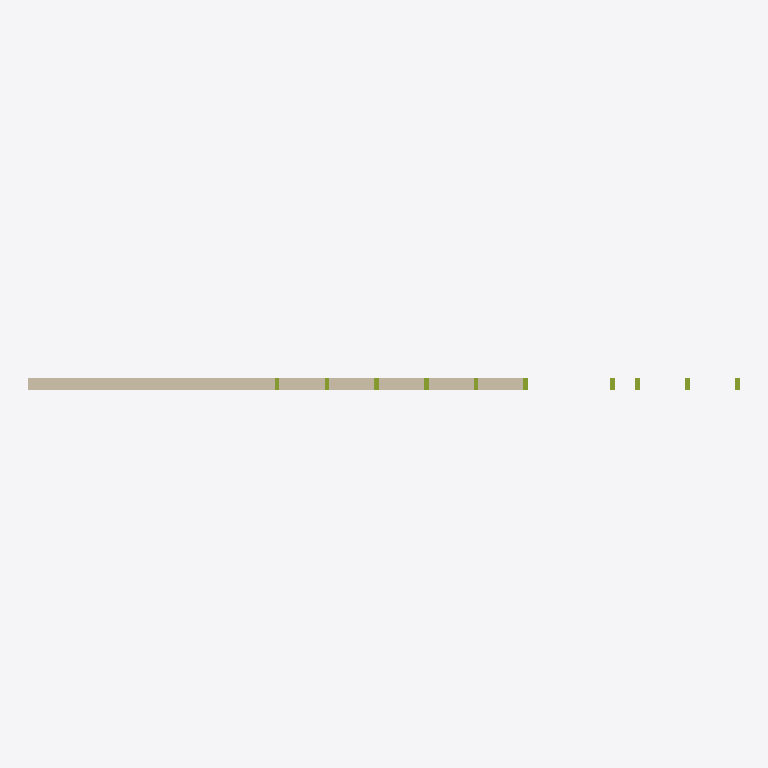
Plan cut of the same IFC building model at storey 'Ground Floor' (level 0.00 m, cut at 1.40 m), seen from above with north up, elements coloured by IFC class: 10 members (olive), 1 wall (beige). Cut surfaces are drawn darker.
Extent 5719.0 m × 100.0 m × 3000.0 m (x, y, z). Storeys (1): Ground Floor at 0.00 m. Elements (11): 10 IfcMemberStandardCase, 1 IfcWallStandardCase.

HEADER;
FILE_DESCRIPTION(('ViewDefinition [CoordinationView_V2.0]'),'2;1');
FILE_NAME('stud_spacing_violation.ifc','2025-11-23T23:30:00',('User'),(''),'IFC4 sample','','');
FILE_SCHEMA(('IFC4'));
ENDSEC;
DATA;
#30=IFCPROJECT('0JPROJECTABC1234567890',#5,'Stud Spacing Project',$,$,$,$,(#22),#13);
#41=IFCSITE('1SITEGUIDABC1234567890',#5,'Default Site',$,$,#40,$,$,.ELEMENT.,$,$,$,$,$);
#43=IFCBUILDING('2BLDGGUIDABC1234567890',#5,'Building',$,$,#42,$,$,.ELEMENT.,$,$,$);
#45=IFCBUILDINGSTOREY('3STORYGUIDABC123456789',#5,'Ground Floor',$,$,#44,$,$,.ELEMENT.,0.0);
#72=IFCWALLSTANDARDCASE('4WALLGUIDABC123456789',#5,'Stud Wall',$,$,#71,#68,$,$);
#101=IFCMEMBERSTANDARDCASE('5STUD3GUIDABC1234567',#5,'Stud-3',$,$,#100,#88,$,$);
#105=IFCMEMBERSTANDARDCASE('5STUD4GUIDABC1234567',#5,'Stud-4',$,$,#104,#88,$,$);
#117=IFCMEMBERSTANDARDCASE('5STUD7GUIDABC1234567',#5,'Stud-7','Stud spacing of 500.0mm exceeds tolerance.',$,#116,#88,$,$);
#113=IFCMEMBERSTANDARDCASE('5STUD6GUIDABC1234567',#5,'Stud-6',$,$,#112,#88,$,$);
#121=IFCMEMBERSTANDARDCASE('5STUD8GUIDABC1234567',#5,'Stud-8',$,$,#120,#88,$,$);
#125=IFCMEMBERSTANDARDCASE('5STUD9GUIDABC1234567',#5,'Stud-9',$,$,#124,#88,$,$);
#129=IFCMEMBERSTANDARDCASE('5STUD10GUIDABC123456',#5,'Stud-10',$,$,#128,#88,$,$);
#93=IFCMEMBERSTANDARDCASE('5STUD1GUIDABC1234567',#5,'Stud-1',$,$,#92,#88,$,$);
#97=IFCMEMBERSTANDARDCASE('5STUD2GUIDABC1234567',#5,'Stud-2',$,$,#96,#88,$,$);
#109=IFCMEMBERSTANDARDCASE('5STUD5GUIDABC1234567',#5,'Stud-5',$,$,#108,#88,$,$);
ENDSEC;
